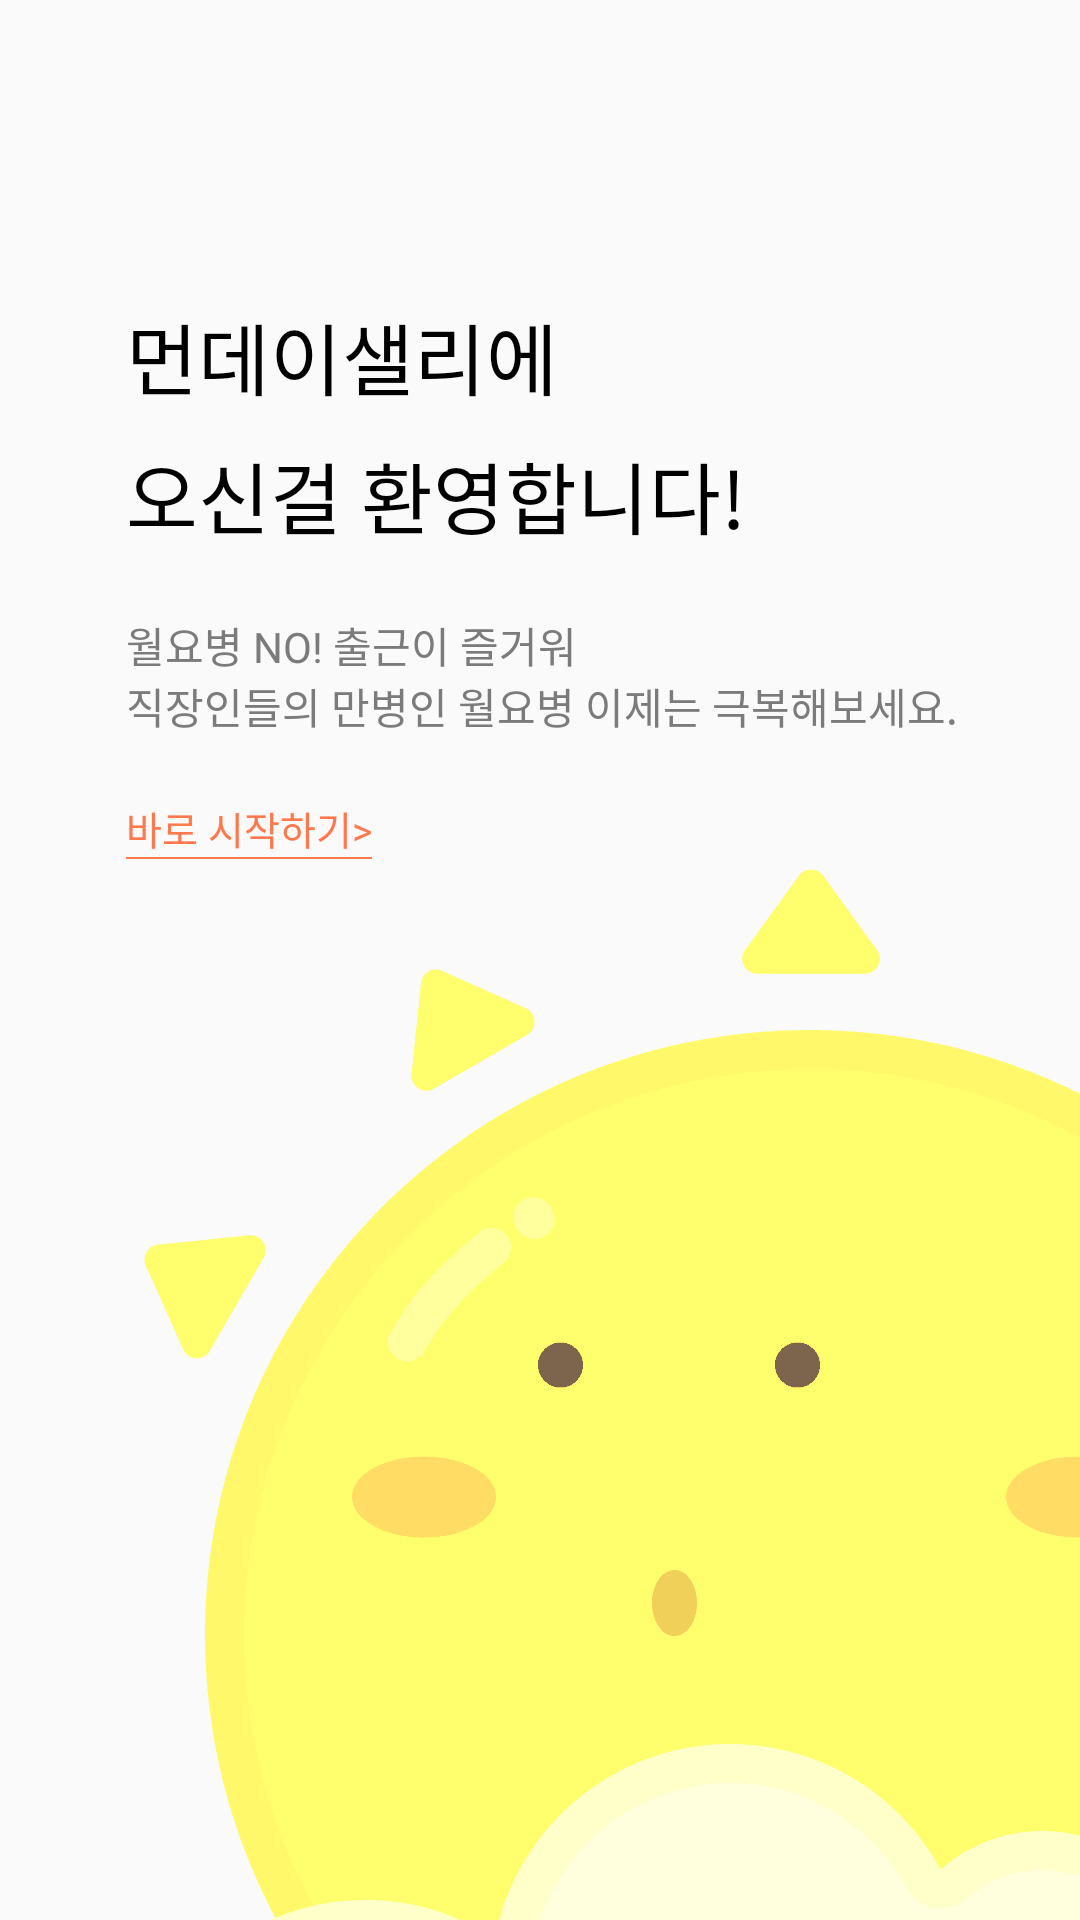

Here is an Android app screen rendered from its layout file. Give the layout XML and the strings, colors and styles it references.
<!-- AndroidManifest.xml: application theme Theme.MondaySally -->
<!-- res/layout/activity_onboarding.xml -->
<?xml version="1.0" encoding="utf-8"?>
<layout xmlns:android="http://schemas.android.com/apk/res/android"
    xmlns:app="http://schemas.android.com/apk/res-auto"
    xmlns:tools="http://schemas.android.com/tools">

    <data>

        <variable
            name="viewModel"
            type="com.moon.android.mondaysally.ui.onboarding.OnBoardingViewModel" />
    </data>

    <LinearLayout
        android:id="@+id/splash_root_layout"
        android:layout_width="match_parent"
        android:layout_height="match_parent"
        android:orientation="vertical">

        <TextView
            android:layout_width="wrap_content"
            android:layout_height="wrap_content"
            android:layout_marginStart="42dp"
            android:layout_marginTop="100dp"
            android:fontFamily="@font/roboto_bold"
            android:lineSpacingExtra="9sp"
            android:text="@string/onboarding_welcome_title"
            android:textColor="@color/black"
            android:textSize="26sp" />

        <TextView
            android:layout_width="wrap_content"
            android:layout_height="wrap_content"
            android:layout_marginStart="42dp"
            android:layout_marginTop="21dp"
            android:fontFamily="@font/roboto_light"
            android:text="@string/onboarding_welcome_content"
            android:textColor="@color/brown_grey"
            android:textSize="14sp" />

        <LinearLayout
            android:layout_width="wrap_content"
            android:layout_height="wrap_content"
            android:layout_marginStart="42dp"
            android:onClick="@{() -> viewModel.nextStepClicked()}"
            android:orientation="vertical">

            <TextView
                android:layout_width="wrap_content"
                android:layout_height="wrap_content"
                android:layout_marginTop="21dp"
                android:fontFamily="@font/roboto_regular"
                android:text="@string/onboarding_button"
                android:textColor="@color/pinkish_orange"
                android:textSize="13sp" />

            <LinearLayout
                android:layout_width="match_parent"
                android:layout_height="0.5dp"
                android:background="@color/pinkish_orange" />
        </LinearLayout>

        <View
            android:layout_width="wrap_content"
            android:layout_height="0dp"
            android:layout_weight="1" />

        <ImageView
            android:layout_width="wrap_content"
            android:layout_height="wrap_content"
            android:layout_gravity="end"
            android:src="@drawable/illust_sally" />
    </LinearLayout>

</layout>
<!-- resources referenced by this layout -->
<resources>
  <color name="black">#FF000000</color>
  <color name="brown_grey">#ff7b7b7b</color>
  <color name="pinkish_orange">#ffff784e</color>
  <!-- drawable illust_sally: png bitmap (drawable-hdpi, 5167 bytes) -->
  <string name="onboarding_button">바로 시작하기&gt;</string>
  <string name="onboarding_welcome_content">월요병 NO! 출근이 즐거워\n직장인들의 만병인 월요병 이제는 극복해보세요.</string>
  <string name="onboarding_welcome_title">먼데이샐리에\n오신걸 환영합니다!</string>
  <style name="Theme.MondaySally" parent="Theme.AppCompat.Light.DarkActionBar">
          
          <item name="colorPrimary">@color/pinkish_orange</item>
          <item name="colorPrimaryDark">@color/pinkish_orange</item>
          <item name="colorAccent">@color/pinkish_orange</item>
          
  
          
          <item name="windowActionBar">false</item>
          <item name="windowNoTitle">true</item>
  
  
  
      </style>
</resources>
